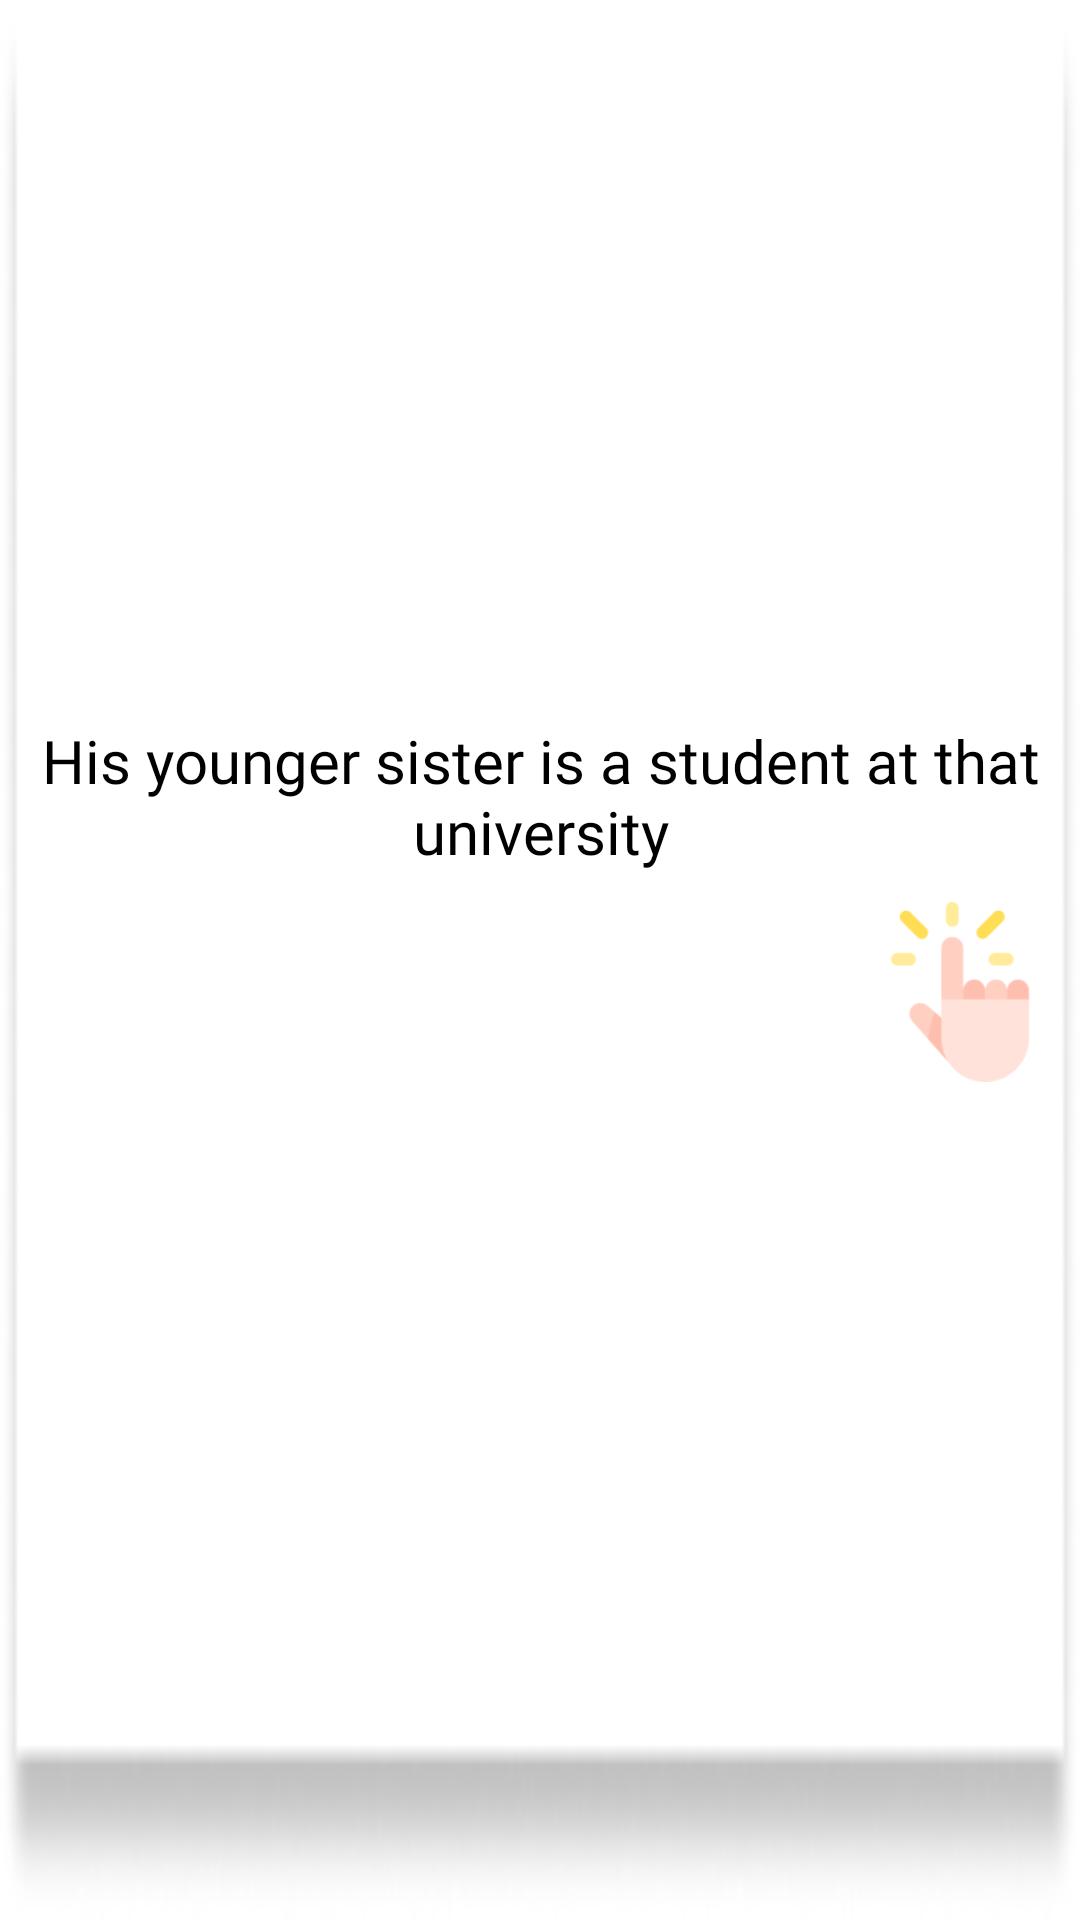

Layout XML and referenced resources for this Android screen:
<!-- AndroidManifest.xml: application theme Theme.EasyLanguage -->
<!-- res/layout/fragment_learn_p1_1.xml -->
<?xml version="1.0" encoding="utf-8"?>
<LinearLayout xmlns:android="http://schemas.android.com/apk/res/android"
    xmlns:tools="http://schemas.android.com/tools"
    android:layout_width="300dp"
    android:layout_height="400dp"
    android:layout_gravity="center_horizontal"
    android:layout_marginTop="10dp"
    android:id="@+id/lnLearn1_1"
    android:background="@drawable/bg_white_shadow"
    android:orientation="vertical"
    tools:ignore="TextSizeCheck">

    <ImageView
        android:id="@+id/ivPictureLearn"
        android:layout_width="200dp"
        android:layout_height="200dp"
        android:layout_gravity="center_horizontal"
        android:layout_marginTop="20dp"
        android:src="@drawable/ic_student"
        tools:ignore="ContentDescription" />

    <TextView
        android:id="@+id/tvHint"
        android:layout_width="match_parent"
        android:layout_height="wrap_content"
        android:layout_marginHorizontal="10dp"
        android:layout_marginTop="20dp"
        android:fontFamily="@font/quicksand_medium"
        android:text="@string/txt_his_younger_sister_is_a_student_at_that_university"
        android:textAlignment="center"
        android:textColor="@color/black"
        android:textSize="20sp" />

    <ImageView
        android:id="@+id/ivTouch"
        android:layout_width="60dp"
        android:layout_height="60dp"
        android:layout_gravity="end"
        android:layout_marginTop="10dp"
        android:layout_marginEnd="10dp"
        android:src="@drawable/ic_touch"
        tools:ignore="ContentDescription,ImageContrastCheck" />

</LinearLayout>
<!-- resources referenced by this layout -->
<resources>
  <color name="black">#FF000000</color>
  <!-- drawable bg_white_shadow: png bitmap (drawable, 2869 bytes) -->
  <!-- drawable ic_touch: png bitmap (drawable, 4119 bytes) -->
  <string name="txt_his_younger_sister_is_a_student_at_that_university">His younger sister is a student at that university</string>
  <style name="Theme.EasyLanguage" parent="Theme.MaterialComponents.DayNight.NoActionBar">
  \        
          <item name="colorPrimary">@color/purple_500</item>
          <item name="colorPrimaryVariant">@color/white</item>
          <item name="colorOnPrimary">@color/white</item>
          
          <item name="colorSecondary">@color/teal_200</item>
          <item name="colorSecondaryVariant">@color/teal_700</item>
          <item name="colorOnSecondary">@color/black</item>
          
          <item name="android:statusBarColor">?attr/colorPrimaryVariant</item>
          
      </style>
  <color name="purple_500">#FFD844</color>
  <color name="white">#FFFFFFFF</color>
  <color name="teal_200">#FF03DAC5</color>
  <color name="teal_700">#FF018786</color>
</resources>
